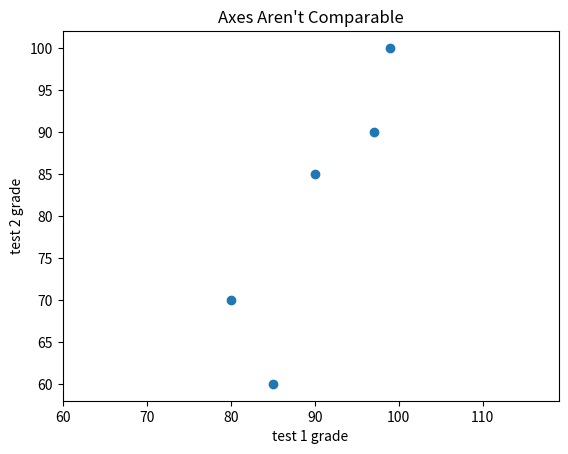

Write Python code to recreate this figure.
# -*- coding: utf-8 -*-
"""
Created on Wed Jul 29 18:02:07 2020

[redacted]
"""

import matplotlib.pyplot as plt

test_1_grades = [99, 90, 85, 97, 80]
test_2_grades = [100, 85, 60, 90, 70]

plt.scatter(test_1_grades, test_2_grades)
plt.title("Axes Aren't Comparable")
plt.xlabel("test 1 grade")
plt.ylabel("test 2 grade")
plt.axis("equal")

plt.show()